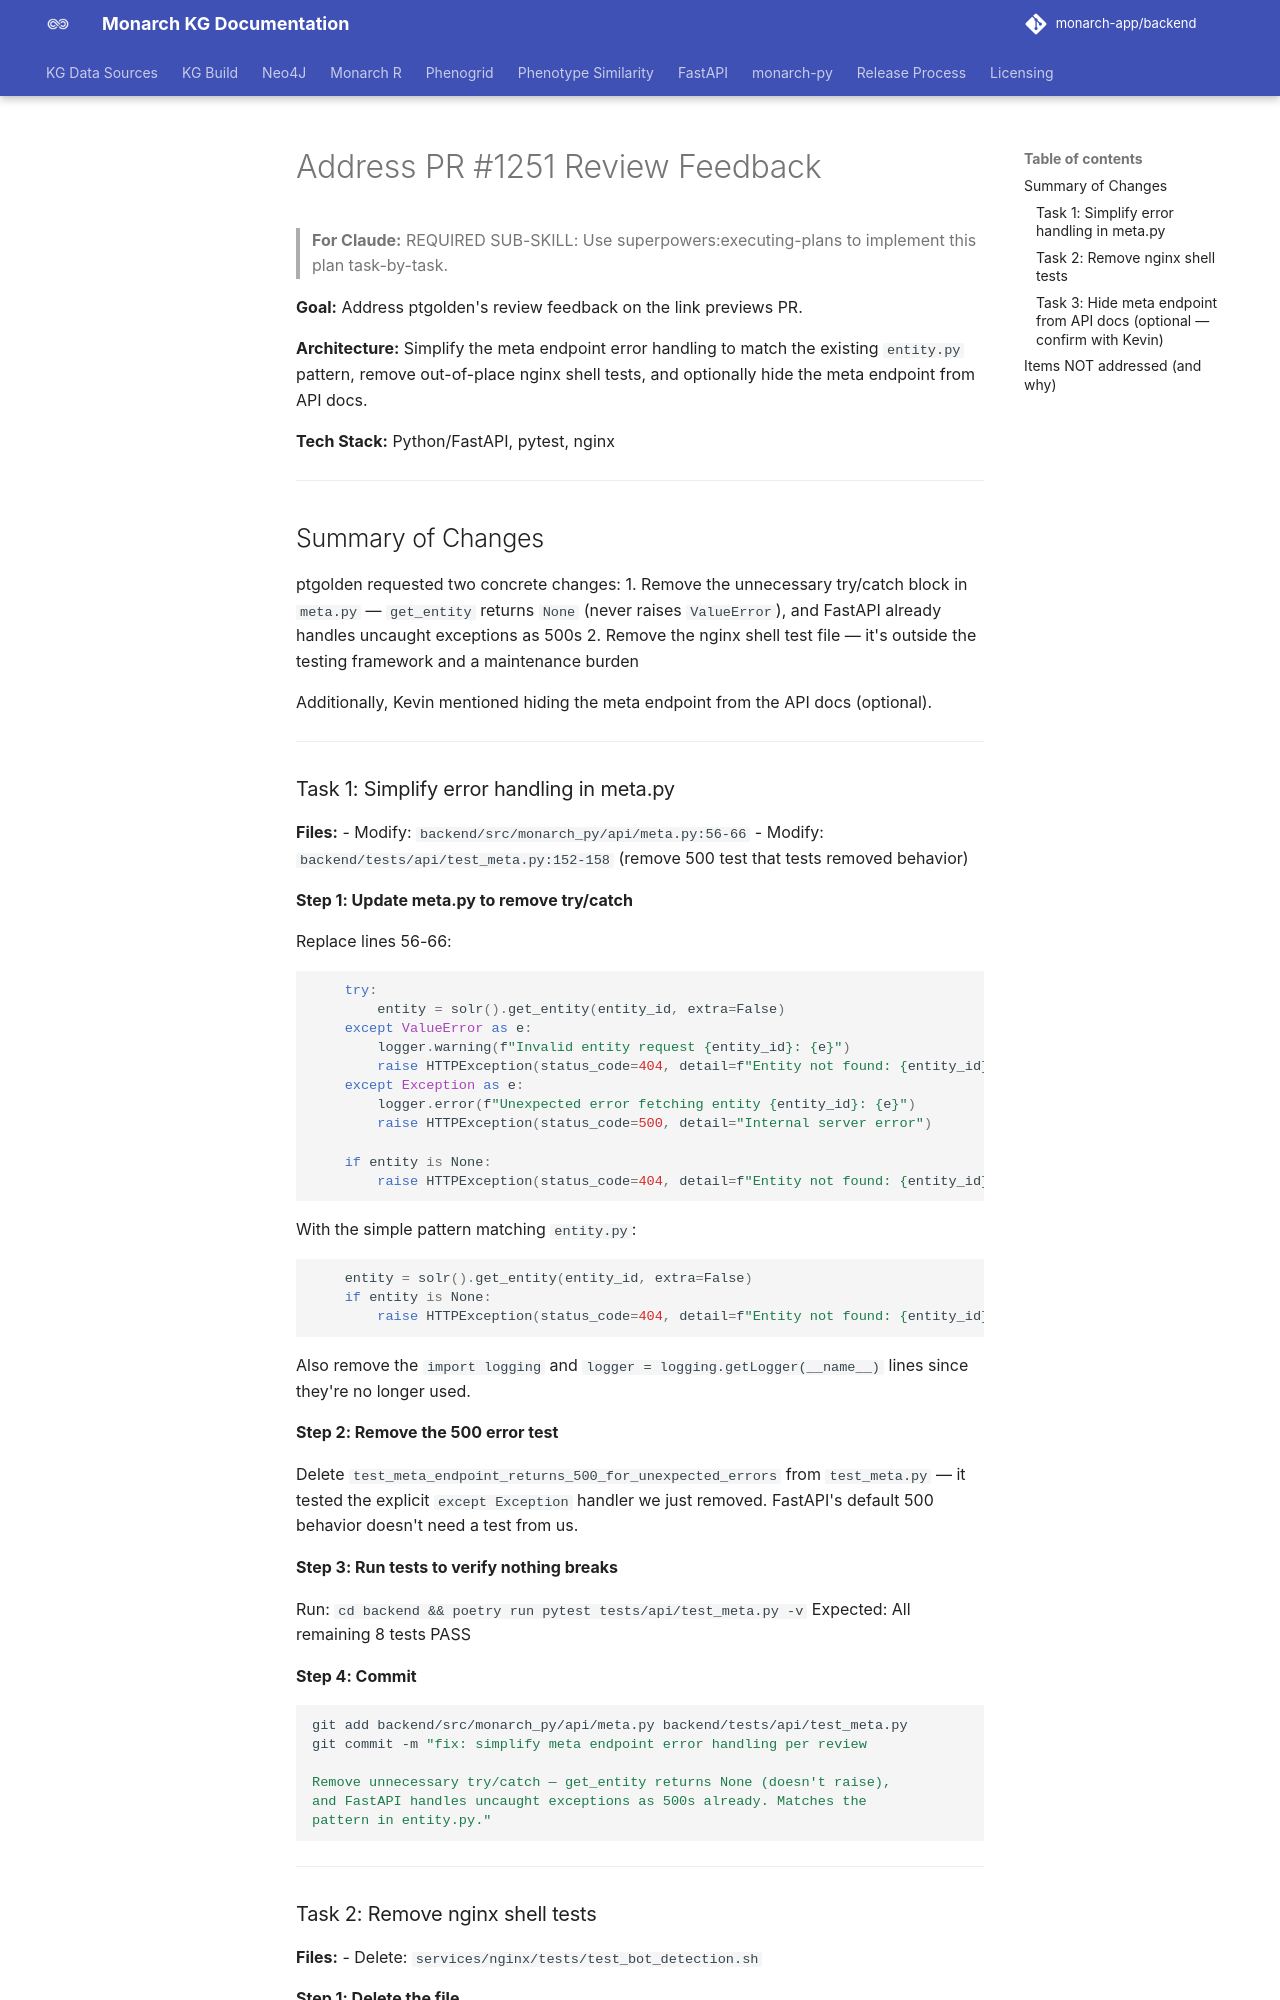

repository: monarch-initiative/monarch-app · page: docs/plans/2026-02-10-address-pr-review/index.html · generator: mkdocs

# Address PR #1251 Review Feedback

> **For Claude:** REQUIRED SUB-SKILL: Use superpowers:executing-plans to implement this plan task-by-task.

**Goal:** Address ptgolden's review feedback on the link previews PR.

**Architecture:** Simplify the meta endpoint error handling to match the existing `entity.py` pattern, remove out-of-place nginx shell tests, and optionally hide the meta endpoint from API docs.

**Tech Stack:** Python/FastAPI, pytest, nginx

---

## Summary of Changes

ptgolden requested two concrete changes:
1. Remove the unnecessary try/catch block in `meta.py` — `get_entity` returns `None` (never raises `ValueError`), and FastAPI already handles uncaught exceptions as 500s
2. Remove the nginx shell test file — it's outside the testing framework and a maintenance burden

Additionally, Kevin mentioned hiding the meta endpoint from the API docs (optional).

---
